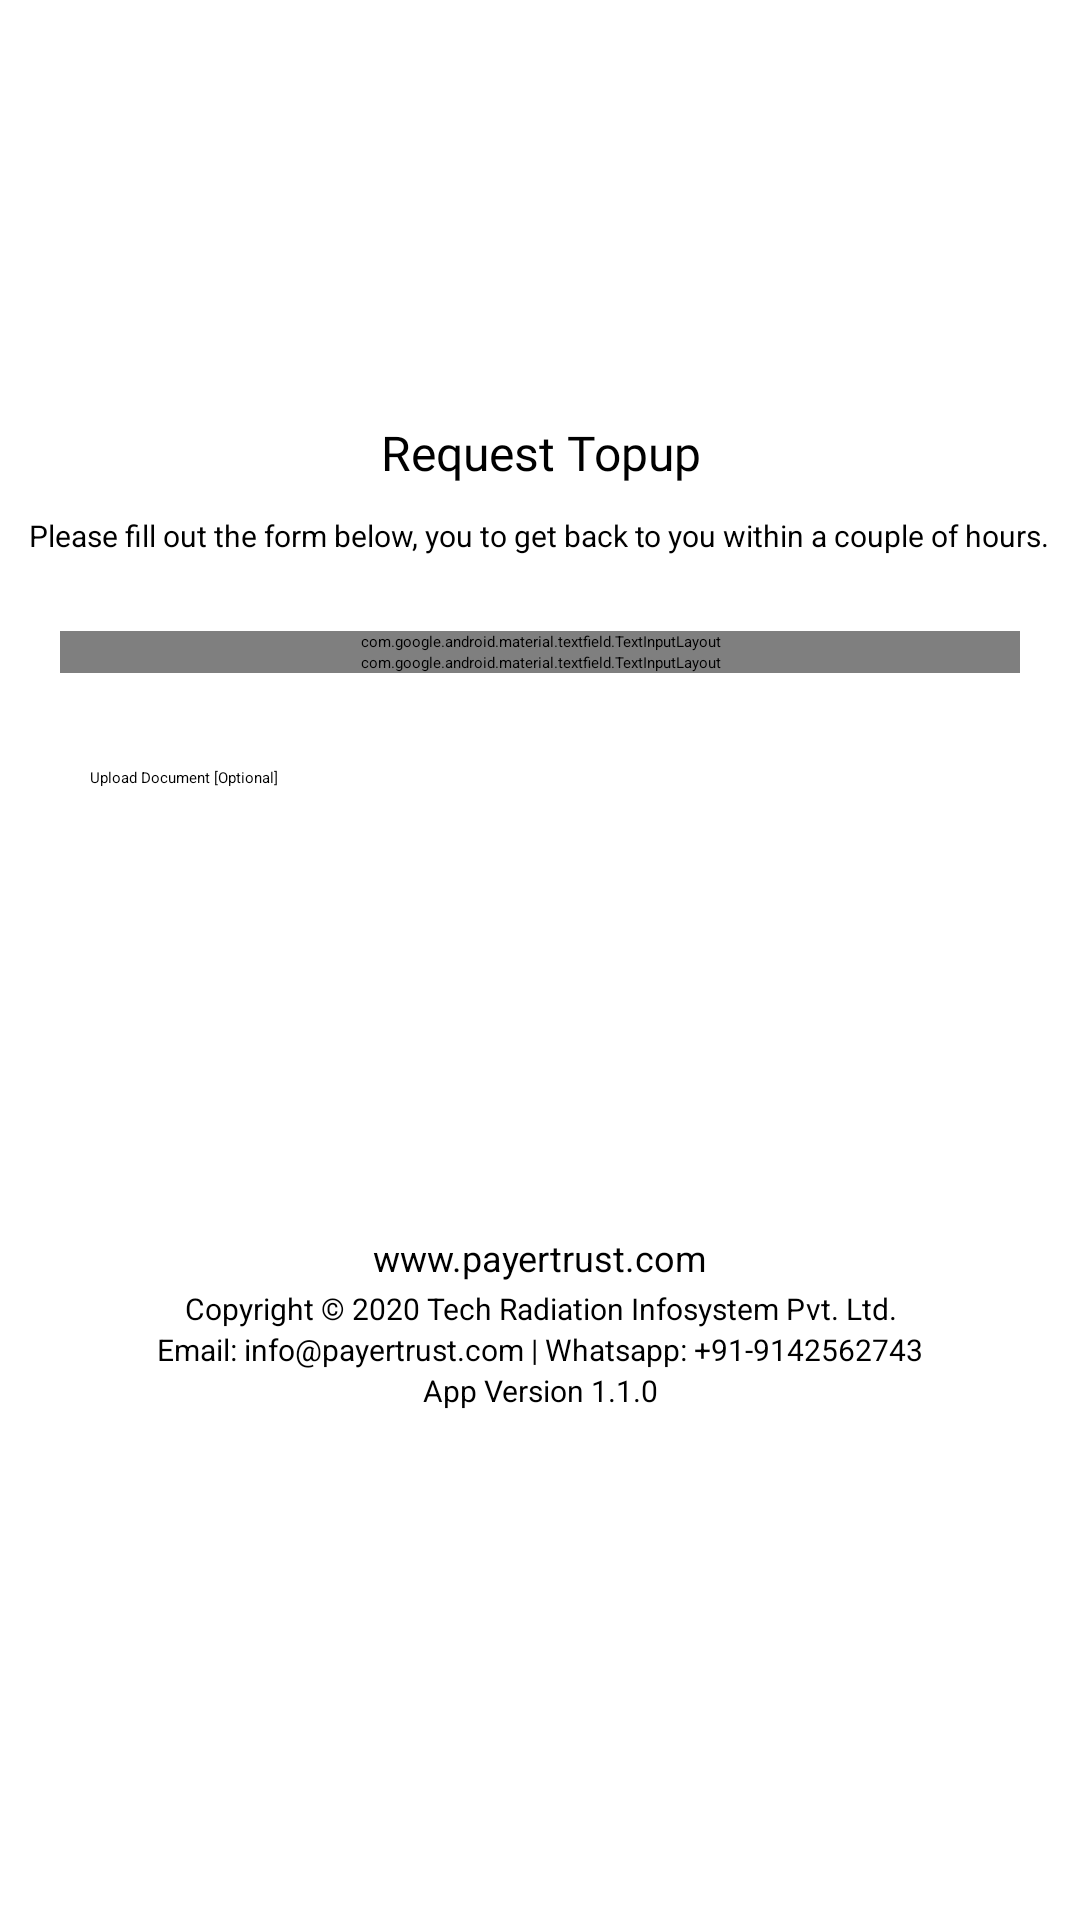

Write the Android layout XML for this screen, with the resource values it uses.
<!-- AndroidManifest.xml: application theme Theme.PayerTrustDemo -->
<!-- res/layout/bottom_request_money.xml -->
<?xml version="1.0" encoding="utf-8"?>
<LinearLayout
    xmlns:android="http://schemas.android.com/apk/res/android"
    xmlns:app="http://schemas.android.com/apk/res-auto"
    android:layout_width="match_parent"
    android:layout_height="match_parent"
    android:orientation="vertical"
    android:gravity="center">
    <RelativeLayout
        android:layout_width="match_parent"
        android:layout_height="wrap_content">
        <ImageView
            android:id="@+id/imageView2"
            android:layout_width="match_parent"
            android:layout_height="300dp"
            android:layout_marginTop="-70dp"
            android:contentDescription="img"
            android:src="@drawable/contact_banner" />

        <LinearLayout
            android:layout_width="match_parent"
            android:layout_height="match_parent"
            android:layout_marginStart="0dp"
            android:layout_marginTop="110dp"
            android:layout_marginEnd="0dp"
            android:layout_marginBottom="0dp"
            android:background="@drawable/bg_menu"
            android:orientation="vertical"
            android:paddingTop="20dp">

            <TextView
                android:id="@+id/textRecharge"
                android:layout_width="wrap_content"
                android:layout_height="wrap_content"
                android:layout_gravity="center_horizontal"
                android:fontFamily="@font/roboto_medium"
                android:gravity="center"
                android:padding="10dp"
                android:text="Request Topup"
                android:textColor="@color/black"
                android:textSize="16sp" />

            <TextView
                android:id="@+id/decs"
                android:layout_width="wrap_content"
                android:layout_height="wrap_content"
                android:layout_gravity="center_horizontal"
                android:gravity="center"
                android:text="Please fill out the form below, you to get back to you within a couple of hours."
                android:textColor="@color/black"
                android:textSize="10sp" />


            <LinearLayout
                android:layout_width="match_parent"
                android:layout_height="wrap_content"
                android:orientation="vertical"
                android:padding="20dp">

                <com.google.android.material.textfield.TextInputLayout
                    style="@style/Widget.MaterialComponents.TextInputLayout.OutlinedBox"
                    android:layout_width="match_parent"
                    android:layout_height="wrap_content"
                    android:layout_marginTop="5dp"
                    android:hint="Enter Request Amount">

                    <com.google.android.material.textfield.TextInputEditText
                        android:id="@+id/edtName"
                        android:layout_width="match_parent"
                        android:layout_height="wrap_content"
                        android:inputType="numberDecimal"
                        android:text="" />

                </com.google.android.material.textfield.TextInputLayout>

                <com.google.android.material.textfield.TextInputLayout
                    style="@style/Widget.MaterialComponents.TextInputLayout.OutlinedBox"
                    android:layout_width="match_parent"
                    android:layout_height="wrap_content"
                    android:hint="Enter Your Remarks">

                    <com.google.android.material.textfield.TextInputEditText
                        android:id="@+id/message"
                        android:layout_width="match_parent"
                        android:layout_height="wrap_content"
                        android:gravity="top"
                        android:inputType="text|textMultiLine"
                        android:scrollbars="vertical" />

                </com.google.android.material.textfield.TextInputLayout>

                <LinearLayout
                    android:layout_width="match_parent"
                    android:layout_height="wrap_content"
                    android:gravity="center_vertical"
                    android:orientation="horizontal"
                    android:padding="10dp">

                    <TextView
                        android:layout_width="wrap_content"
                        android:layout_height="wrap_content"
                        android:layout_column="1"
                        android:layout_weight="1"
                        android:text="Upload Document [Optional]" />

                    <ImageView
                        android:id="@+id/imgProfileImage"
                        android:layout_width="50dp"
                        android:layout_height="50dp" />

                    <Button
                        android:id="@+id/pofile_img_upload_btn2"
                        android:layout_width="wrap_content"
                        android:layout_height="40dp"
                        android:shadowRadius="@integer/material_motion_duration_long_1"
                        android:text="Choose"
                        android:textColor="@color/white"
                        app:backgroundTint="#2196F3" />
                </LinearLayout>
                <Button
                    android:id="@+id/btnSubmit"
                    android:layout_width="match_parent"
                    android:layout_height="60dp"
                    android:layout_marginTop="5dp"
                    android:text="Submit Request"
                    android:textColor="@color/white"
                    app:backgroundTint="#F44336" />
            </LinearLayout>
            <include layout="@layout/copyrights_footer" />
        </LinearLayout>
    </RelativeLayout>
</LinearLayout>
<!-- res/layout/copyrights_footer.xml (included above) -->
<?xml version="1.0" encoding="utf-8"?>
<androidx.constraintlayout.widget.ConstraintLayout xmlns:android="http://schemas.android.com/apk/res/android"
    android:layout_width="match_parent"
    android:layout_height="wrap_content">
    <LinearLayout
        android:layout_width="match_parent"
        android:layout_height="wrap_content"
        android:gravity="bottom"
        android:orientation="vertical">
    <TextView
        android:id="@+id/textView5"
        android:layout_width="match_parent"
        android:layout_height="20dp"
        android:textSize="12dp"
        android:layout_marginTop="30dp"
        android:clickable="true"
        android:gravity="center_horizontal|center_vertical"
        android:text="www.payertrust.com" />

    <TextView
        android:id="@+id/textView4"
        android:layout_width="match_parent"
        android:layout_height="wrap_content"
        android:textSize="10dp"
        android:gravity="center_horizontal|center_vertical"
        android:text="Copyright © 2020 Tech Radiation Infosystem Pvt. Ltd."
        />
        <TextView
            android:id="@+id/info"
            android:layout_width="match_parent"
            android:layout_height="wrap_content"
            android:textSize="10dp"
            android:gravity="center_horizontal|center_vertical"
            android:text="Email: info@payertrust.com | Whatsapp: +91-9142562743"/>
        <TextView
            android:id="@+id/vesrion"
            android:layout_width="match_parent"
            android:layout_height="wrap_content"
            android:textSize="10dp"
            android:gravity="center_horizontal|center_vertical"
            android:text="App Version 1.1.0"
            android:layout_marginBottom="20dp"/>
    </LinearLayout>
</androidx.constraintlayout.widget.ConstraintLayout>
<!-- resources referenced by this layout -->
<resources>

  <!-- not gathered from this repository: default colours our renderer supplied (Android Studio template values) -->
  <color name="black">#FF000000</color>
  <color name="white">#FFFFFFFF</color>
</resources>
